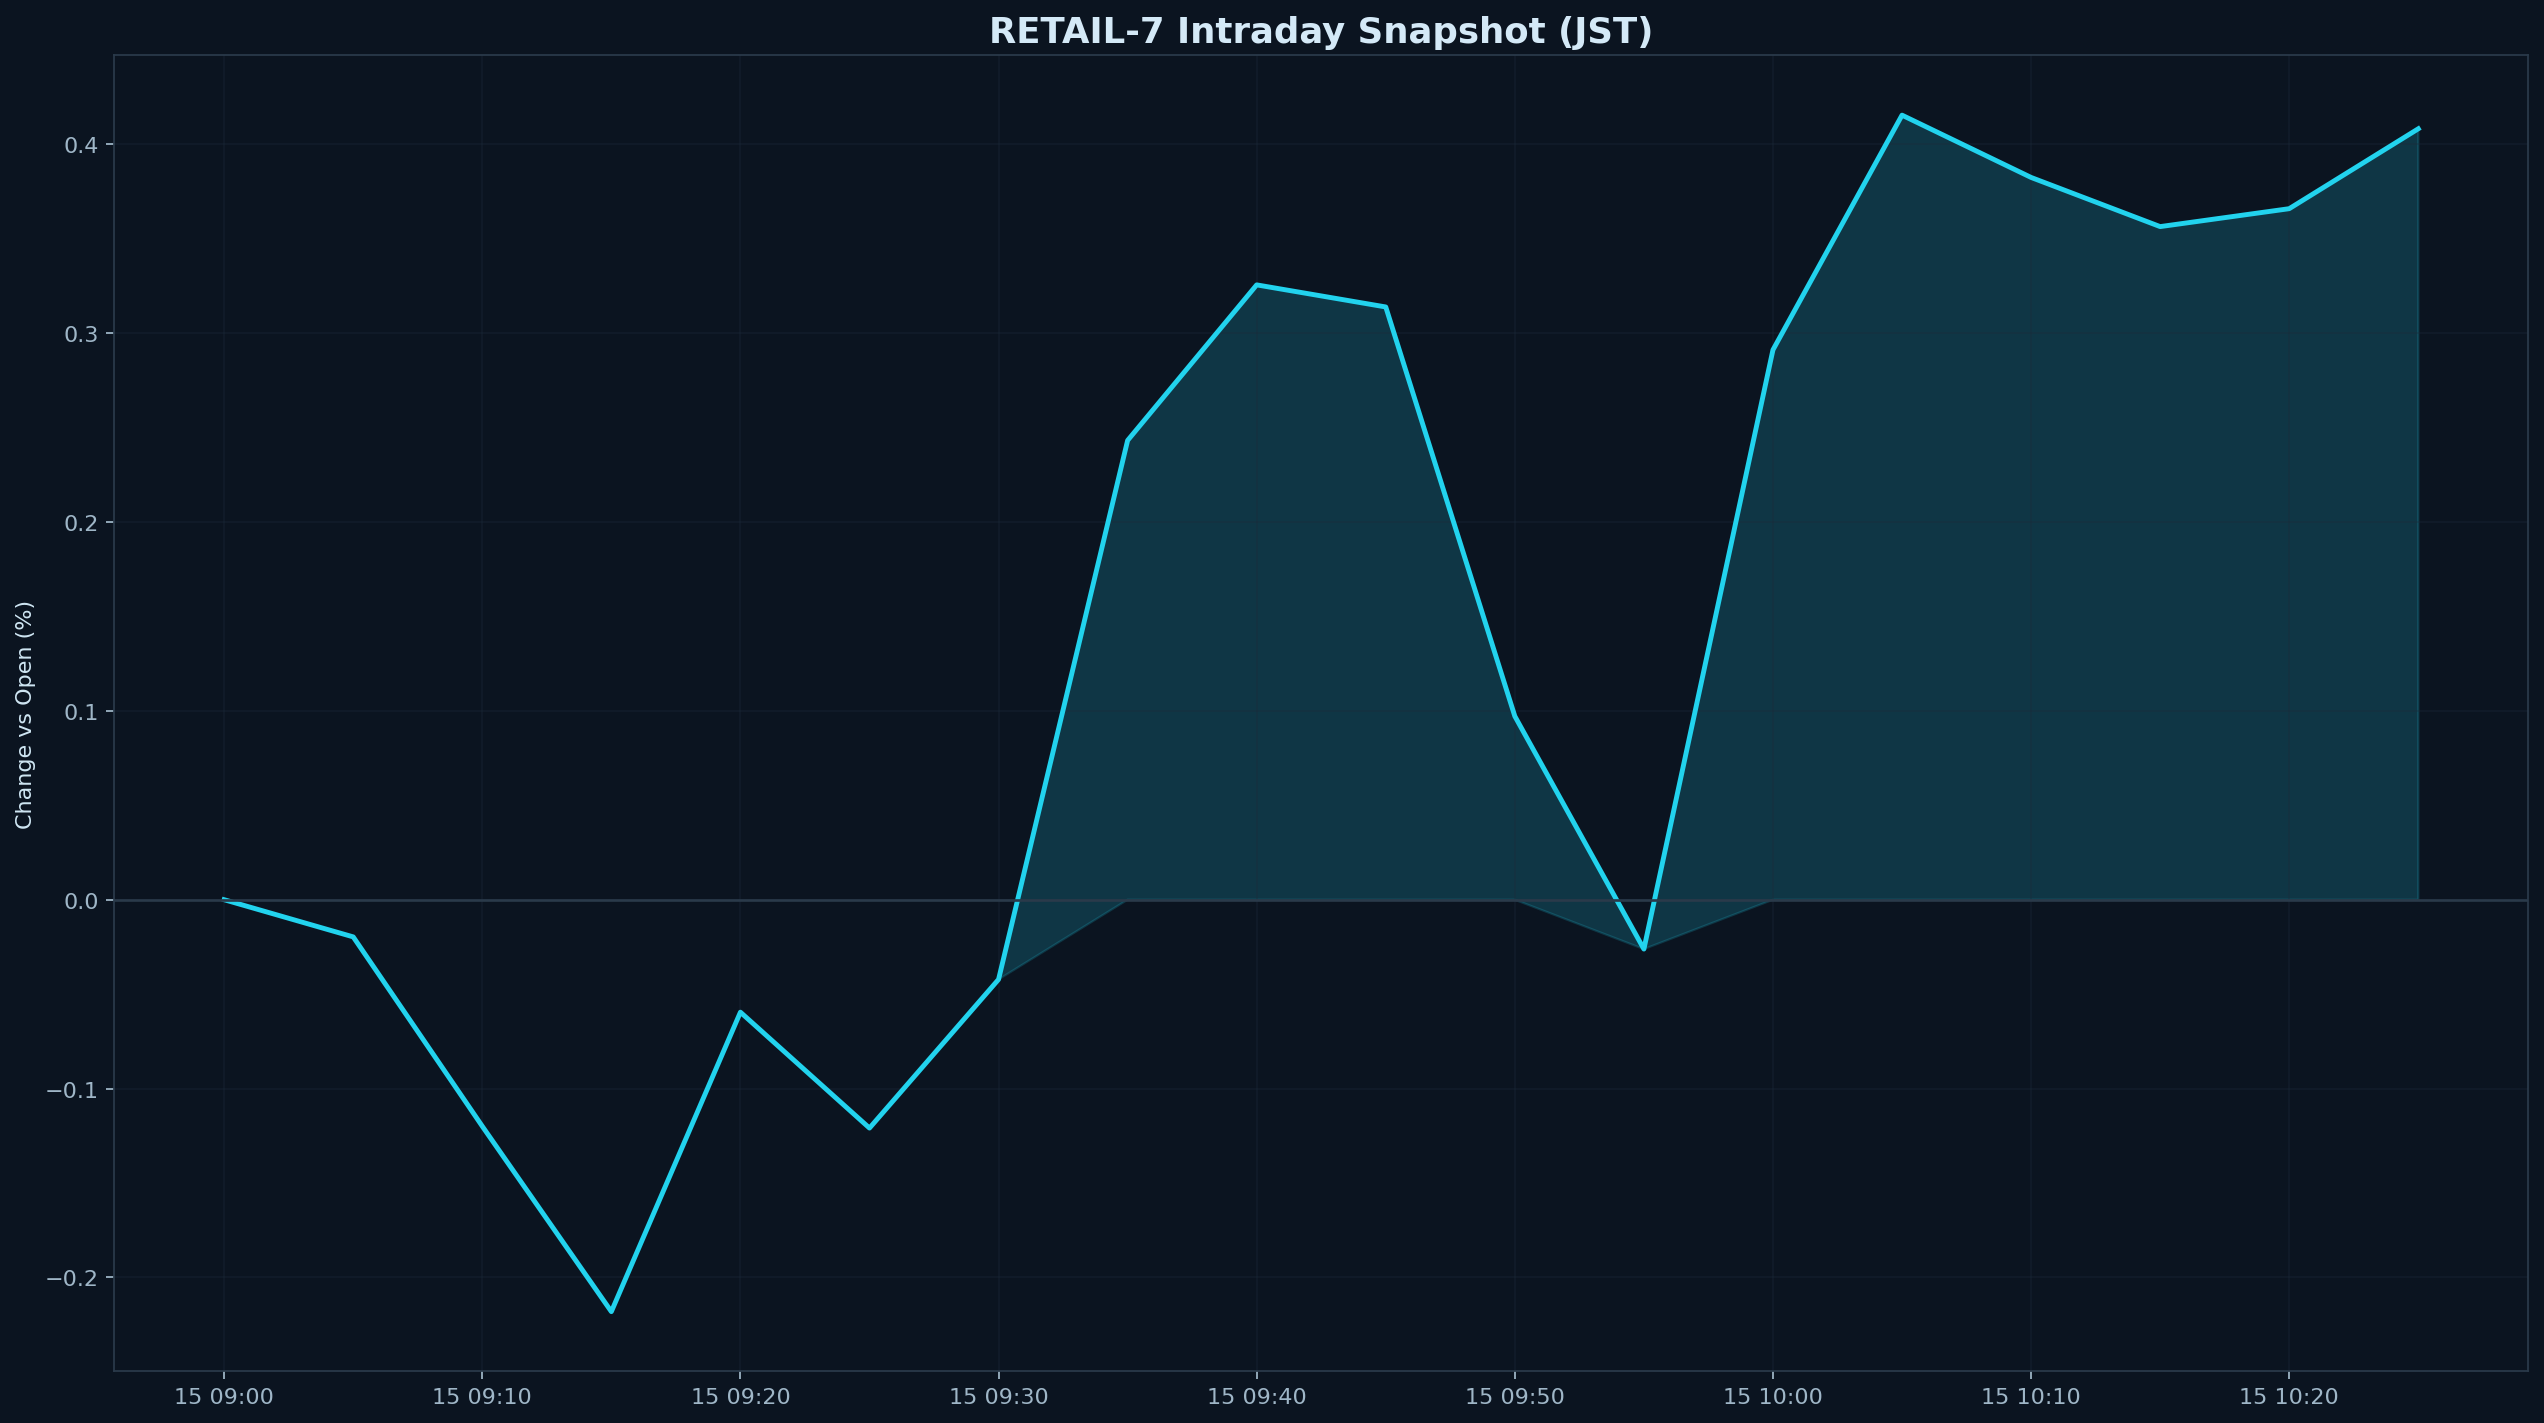

Values plotted in this chart, from the file beside it:
datetime_jst, pct
2026-01-15 09:00:00+09:00, 0.000000
2026-01-15 09:05:00+09:00, -0.0197
2026-01-15 09:10:00+09:00, -0.12
2026-01-15 09:15:00+09:00, -0.2182
2026-01-15 09:20:00+09:00, -0.05958
2026-01-15 09:25:00+09:00, -0.121
2026-01-15 09:30:00+09:00, -0.04222
2026-01-15 09:35:00+09:00, 0.2433
2026-01-15 09:40:00+09:00, 0.3256
2026-01-15 09:45:00+09:00, 0.3139
2026-01-15 09:50:00+09:00, 0.09718
2026-01-15 09:55:00+09:00, -0.02615
2026-01-15 10:00:00+09:00, 0.2912
2026-01-15 10:05:00+09:00, 0.4155
2026-01-15 10:10:00+09:00, 0.3825
2026-01-15 10:15:00+09:00, 0.3565
2026-01-15 10:20:00+09:00, 0.366
2026-01-15 10:25:00+09:00, 0.4083
